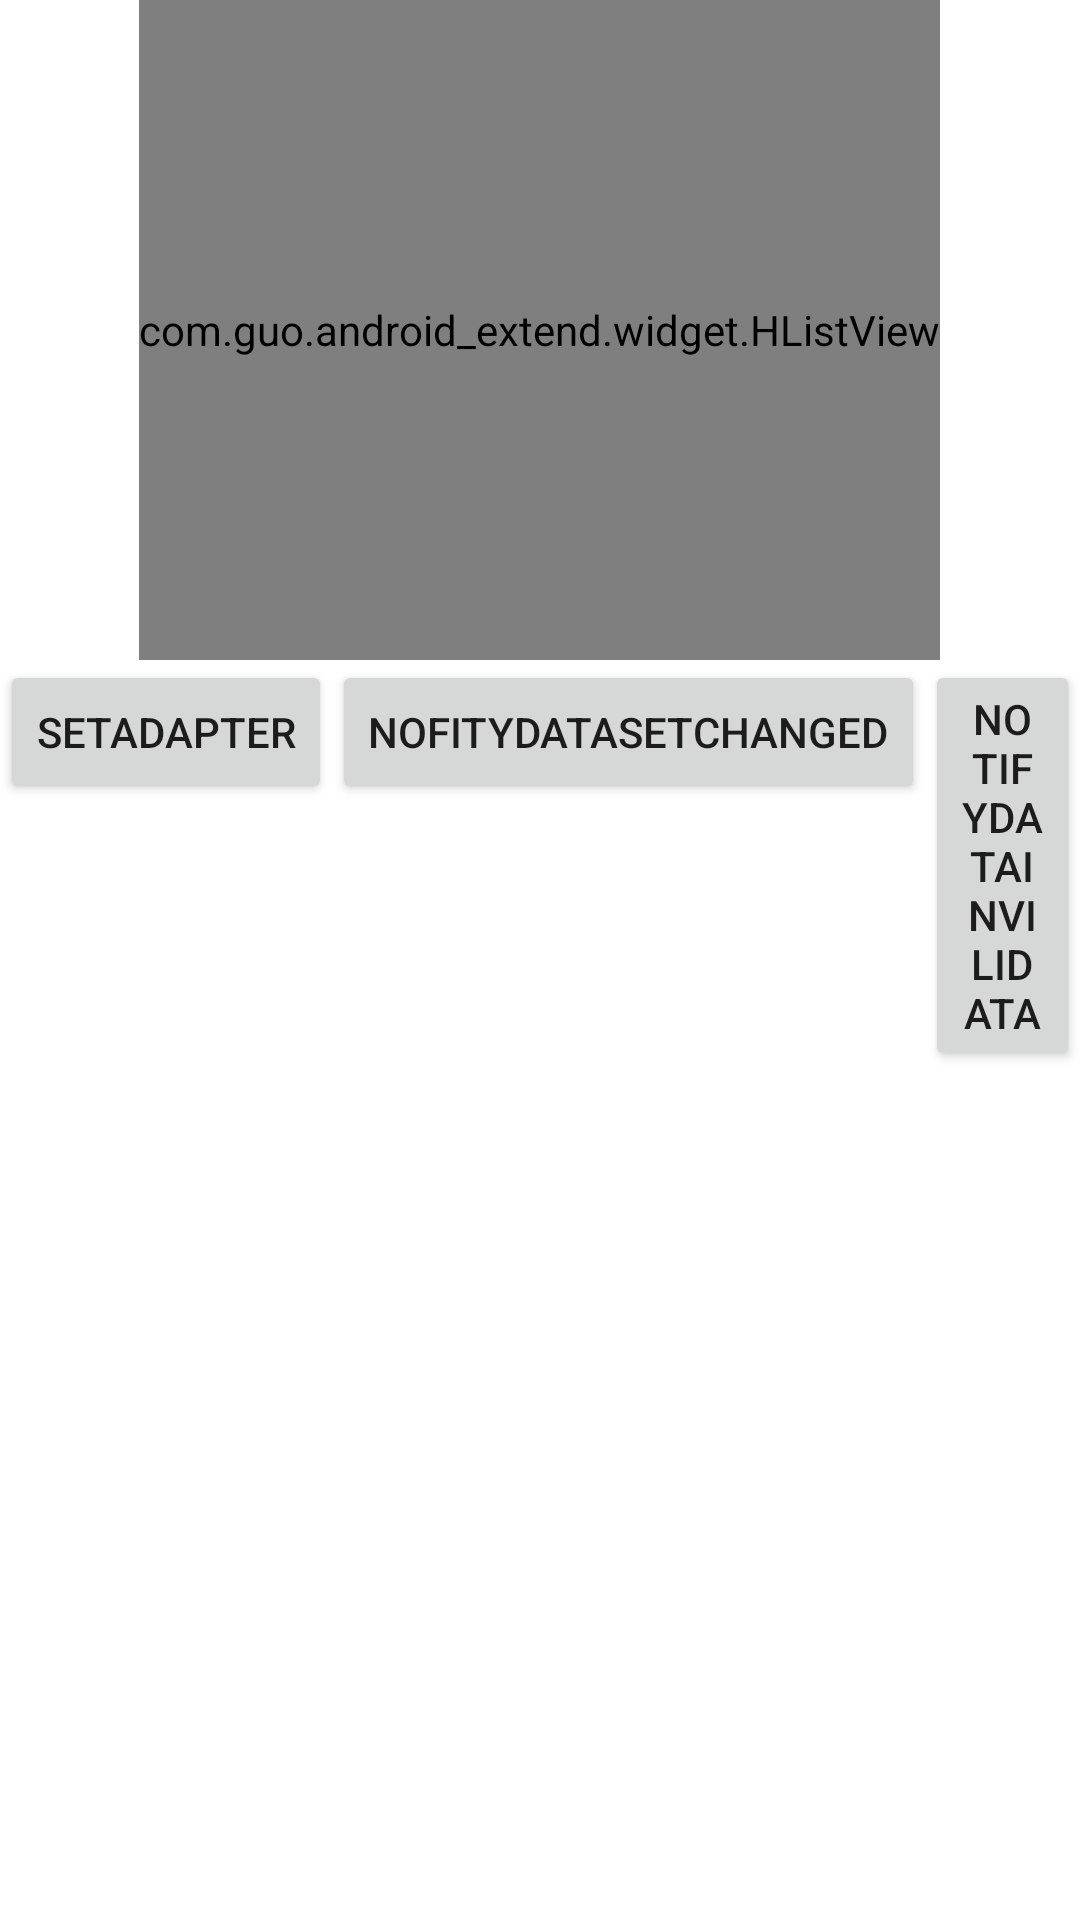

Android layout source for this screen:
<!-- AndroidManifest.xml: application theme AppTheme -->
<!-- res/layout/activity_test.xml -->
<?xml version="1.0" encoding="utf-8"?>
<RelativeLayout xmlns:android="http://schemas.android.com/apk/res/android"
    xmlns:app="http://schemas.android.com/apk/res/com.example.sample"
    android:layout_width="match_parent"
    android:layout_height="match_parent" >

	<com.guo.android_extend.widget.HListView
	    android:id="@+id/hlist"
	    android:layout_width="wrap_content"
	    android:layout_height="220dp"
	    android:layout_centerHorizontal="true"
	    android:scrollbars="none"
	    app:dividerHeight="1dp"
	    app:listSelector="@android:drawable/list_selector_background" />

	<Button
	    android:id="@+id/button1"
	    android:layout_width="wrap_content"
	    android:layout_height="wrap_content"
	    android:layout_below="@+id/hlist"
	    android:text="setAdapter" />

	<Button
	    android:id="@+id/button2"
	    android:layout_width="wrap_content"
	    android:layout_height="wrap_content"
	    android:layout_below="@+id/hlist"
	    android:layout_toRightOf="@+id/button1"
	    android:text="nofityDataSetChanged" />

	<Button
	    android:id="@+id/button3"
	    android:layout_width="wrap_content"
	    android:layout_height="wrap_content"
	    android:layout_below="@+id/hlist"
	    android:layout_toRightOf="@+id/button2"
	    android:text="notifyDataInvilidata" />

</RelativeLayout>
<!-- resources referenced by this layout -->
<resources>

</resources>
